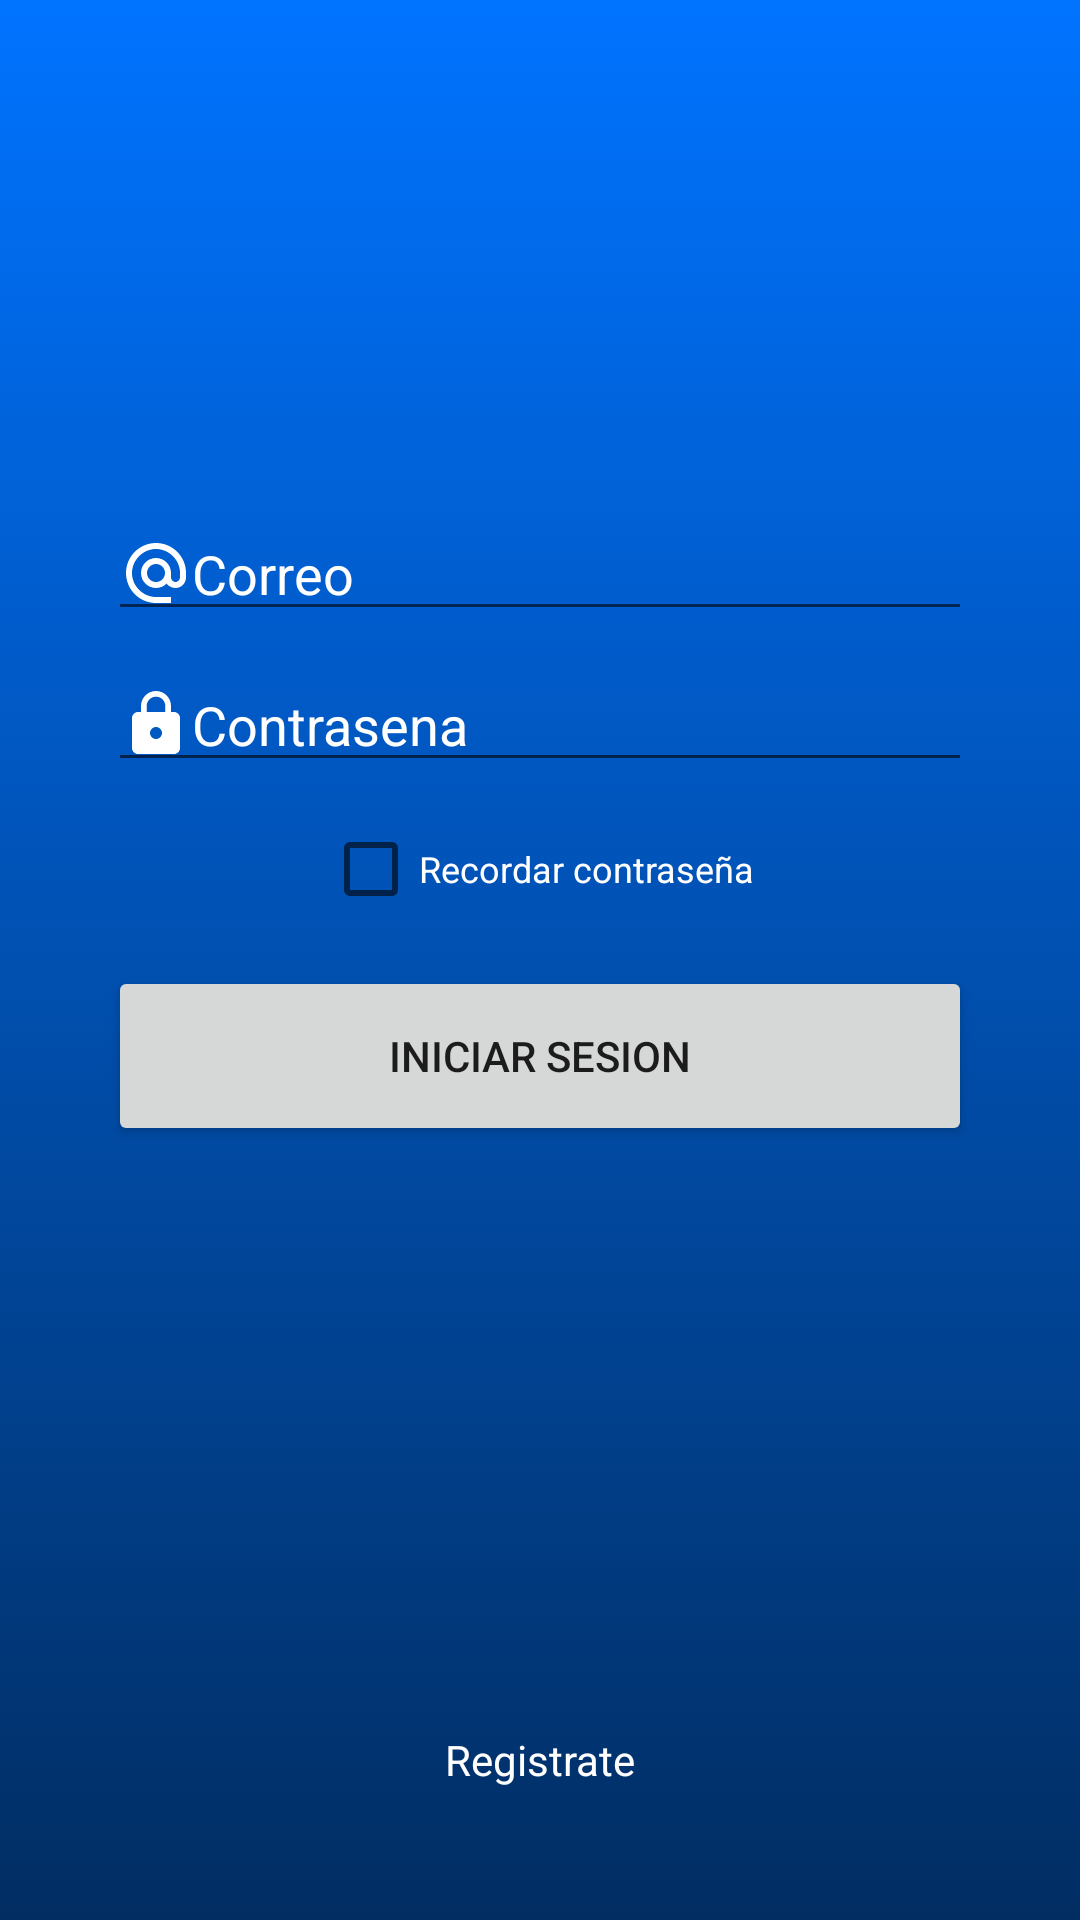

This screen was rendered from an Android layout file. Write that file and the resources it references.
<!-- AndroidManifest.xml: application theme Theme.POI -->
<!-- res/layout/activity_main.xml -->
<?xml version="1.0" encoding="utf-8"?>
<androidx.constraintlayout.widget.ConstraintLayout xmlns:android="http://schemas.android.com/apk/res/android"
    xmlns:app="http://schemas.android.com/apk/res-auto"
    xmlns:tools="http://schemas.android.com/tools"
    android:layout_width="match_parent"
    android:layout_height="match_parent"
    android:background="@drawable/gradient1"
    tools:context=".MainActivity">

    <EditText
        android:id="@+id/txt_email"
        android:layout_width="0dp"
        android:layout_height="wrap_content"
        android:drawableStart="@drawable/ic_email"
        android:ems="10"
        android:hint="Correo"
        android:inputType="textEmailAddress"
        android:textColor="#FFFEFE"
        android:textColorHint="#FFFFFF"
        app:layout_constraintBottom_toTopOf="@+id/txt_password"
        app:layout_constraintEnd_toStartOf="@+id/guideline5"
        app:layout_constraintStart_toStartOf="@+id/guideline4"
        app:layout_constraintTop_toTopOf="@+id/guideline3" />

    <EditText
        android:id="@+id/txt_password"
        android:layout_width="0dp"
        android:layout_height="wrap_content"
        android:drawableStart="@drawable/ic_password"
        android:textColor="#FFFEFE"
        android:textColorHint="#FFFFFF"
        android:ems="10"
        android:hint="Contrasena"
        android:inputType="textPassword"
        app:layout_constraintBottom_toTopOf="@+id/guideline2"
        app:layout_constraintEnd_toStartOf="@+id/guideline5"
        app:layout_constraintStart_toStartOf="@+id/guideline4"
        app:layout_constraintTop_toTopOf="@+id/guideline3" />

    <androidx.constraintlayout.widget.Guideline
        android:id="@+id/guideline2"
        android:layout_width="wrap_content"
        android:layout_height="wrap_content"
        android:orientation="horizontal"
        app:layout_constraintGuide_percent="0.5" />

    <androidx.constraintlayout.widget.Guideline
        android:id="@+id/guideline"
        android:layout_width="wrap_content"
        android:layout_height="wrap_content"
        android:orientation="horizontal"
        app:layout_constraintGuide_percent="0.6" />

    <androidx.constraintlayout.widget.Guideline
        android:id="@+id/guideline6"
        android:layout_width="wrap_content"
        android:layout_height="wrap_content"
        android:orientation="horizontal"
        app:layout_constraintGuide_percent="0.85" />

    <CheckBox
        android:id="@+id/checkBox"
        android:layout_width="wrap_content"
        android:layout_height="wrap_content"
        android:layout_marginStart="91dp"
        android:layout_marginEnd="92dp"
        android:text="Recordar contraseña"
        android:textColor="#FFFFFF"
        android:textSize="12sp"
        app:layout_constraintBottom_toTopOf="@+id/guideline2"
        app:layout_constraintEnd_toEndOf="parent"
        app:layout_constraintStart_toStartOf="parent"
        app:layout_constraintTop_toBottomOf="@+id/txt_password"
        app:layout_constraintVertical_bias="0.428" />

    <androidx.constraintlayout.widget.Guideline
        android:id="@+id/guideline3"
        android:layout_width="wrap_content"
        android:layout_height="wrap_content"
        android:orientation="horizontal"
        app:layout_constraintGuide_percent="0.25" />

    <Button
        android:id="@+id/btn_signin3"
        android:layout_width="200dp"
        android:layout_height="wrap_content"
        android:text="Registrar"

        app:layout_constraintBottom_toTopOf="@+id/guideline"
        app:layout_constraintEnd_toStartOf="@+id/guideline5"
        app:layout_constraintStart_toStartOf="@+id/guideline4"
        app:layout_constraintTop_toTopOf="@+id/guideline2" />

    <Button
        android:id="@+id/btn_signIn"
        android:layout_width="0dp"
        android:layout_height="60dp"
        android:text="Iniciar sesion"

        app:cornerRadius="20dp"
        app:layout_constraintBottom_toTopOf="@+id/guideline"
        app:layout_constraintEnd_toStartOf="@+id/guideline5"
        app:layout_constraintStart_toStartOf="@+id/guideline4"
        app:layout_constraintTop_toTopOf="@+id/guideline2" />

    <androidx.constraintlayout.widget.Guideline
        android:id="@+id/guideline4"
        android:layout_width="wrap_content"
        android:layout_height="wrap_content"
        android:orientation="vertical"
        app:layout_constraintGuide_percent="0.10" />

    <androidx.constraintlayout.widget.Guideline
        android:id="@+id/guideline5"
        android:layout_width="wrap_content"
        android:layout_height="wrap_content"
        android:orientation="vertical"
        app:layout_constraintGuide_percent="0.90" />


    <TextView
        android:id="@+id/textView3"
        android:layout_width="wrap_content"
        android:layout_height="17dp"
        android:layout_marginStart="147dp"
        android:layout_marginTop="44dp"
        android:layout_marginEnd="148dp"
        android:layout_marginBottom="27dp"
        android:text="¿Ya tienes cuenta?"
        android:textColor="#F1E8E8"
        app:layout_constraintBottom_toTopOf="@+id/lbl_inicio"
        app:layout_constraintEnd_toEndOf="parent"
        app:layout_constraintHorizontal_bias="0.503"
        app:layout_constraintStart_toStartOf="parent"
        app:layout_constraintTop_toBottomOf="@+id/guideline6" />

    <TextView
        android:id="@+id/lbl_inicio"
        android:layout_width="wrap_content"
        android:layout_height="wrap_content"
        android:layout_marginStart="162dp"
        android:layout_marginEnd="162dp"
        android:layout_marginBottom="44dp"
        android:text="Registrate"
        android:textColor="#FFFFFF"
        app:layout_constraintBottom_toBottomOf="parent"
        app:layout_constraintEnd_toEndOf="parent"
        app:layout_constraintStart_toStartOf="parent" />

    <ImageView
        android:id="@+id/imageView3"
        android:layout_width="141dp"
        android:layout_height="149dp"
        app:layout_constraintBottom_toTopOf="@+id/guideline3"
        app:layout_constraintEnd_toStartOf="@+id/guideline5"
        app:layout_constraintStart_toStartOf="@+id/guideline4"
        app:layout_constraintTop_toTopOf="parent"
        app:srcCompat="@drawable/imagenlogo" />


</androidx.constraintlayout.widget.ConstraintLayout>
<!-- resources referenced by this layout -->
<resources>
  <!-- drawable gradient1 (drawable) -->
  <?xml version="1.0" encoding="utf-8"?>
  <selector xmlns:android="http://schemas.android.com/apk/res/android">
  
      <item>
          <shape>
              <gradient
                  android:angle="90"
                  android:startColor="@color/grad2"
                  android:endColor="@color/grad1"/>
  
          </shape>
      </item>
  
  </selector>
  <!-- drawable ic_email (drawable) -->
  <vector xmlns:android="http://schemas.android.com/apk/res/android"
      android:width="24dp"
      android:height="24dp"
      android:viewportWidth="24"
      android:viewportHeight="24"
      android:tint="#ffffff">
    <path
        android:fillColor="@android:color/white"
        android:pathData="M12,2C6.48,2 2,6.48 2,12s4.48,10 10,10h5v-2h-5c-4.34,0 -8,-3.66 -8,-8s3.66,-8 8,-8 8,3.66 8,8v1.43c0,0.79 -0.71,1.57 -1.5,1.57s-1.5,-0.78 -1.5,-1.57L17,12c0,-2.76 -2.24,-5 -5,-5s-5,2.24 -5,5 2.24,5 5,5c1.38,0 2.64,-0.56 3.54,-1.47 0.65,0.89 1.77,1.47 2.96,1.47 1.97,0 3.5,-1.6 3.5,-3.57L22,12c0,-5.52 -4.48,-10 -10,-10zM12,15c-1.66,0 -3,-1.34 -3,-3s1.34,-3 3,-3 3,1.34 3,3 -1.34,3 -3,3z"/>
  </vector>
  <!-- drawable ic_password (drawable) -->
  <vector xmlns:android="http://schemas.android.com/apk/res/android"
      android:width="24dp"
      android:height="24dp"
      android:viewportWidth="24"
      android:viewportHeight="24"
      android:tint="#ffffff">
    <path
        android:fillColor="@android:color/white"
        android:pathData="M18,8h-1L17,6c0,-2.76 -2.24,-5 -5,-5S7,3.24 7,6v2L6,8c-1.1,0 -2,0.9 -2,2v10c0,1.1 0.9,2 2,2h12c1.1,0 2,-0.9 2,-2L20,10c0,-1.1 -0.9,-2 -2,-2zM12,17c-1.1,0 -2,-0.9 -2,-2s0.9,-2 2,-2 2,0.9 2,2 -0.9,2 -2,2zM15.1,8L8.9,8L8.9,6c0,-1.71 1.39,-3.1 3.1,-3.1 1.71,0 3.1,1.39 3.1,3.1v2z"/>
  </vector>
  <style name="Theme.POI" parent="Theme.MaterialComponents.DayNight.NoActionBar">
          
          <item name="colorPrimary">@color/purple_500</item>
          <item name="colorPrimaryVariant">@color/purple_700</item>
          <item name="colorOnPrimary">@color/white</item>
          
          <item name="colorSecondary">@color/teal_200</item>
          <item name="colorSecondaryVariant">@color/teal_700</item>
          <item name="colorOnSecondary">@color/black</item>
          
          <item name="android:statusBarColor" tools:targetApi="l">@color/toolbar</item>
          
      </style>
  <color name="grad2">#012D62</color>
  <color name="grad1">#0073FF</color>
  <color name="purple_500">#0073FF</color>
  <color name="purple_700">#FF3700B3</color>
  <color name="white">#FFFFFFFF</color>
  <color name="teal_200">#0073FF</color>
  <color name="teal_700">#012D62</color>
  <color name="black">#FF000000</color>
  <color name="toolbar">#010101</color>
</resources>
